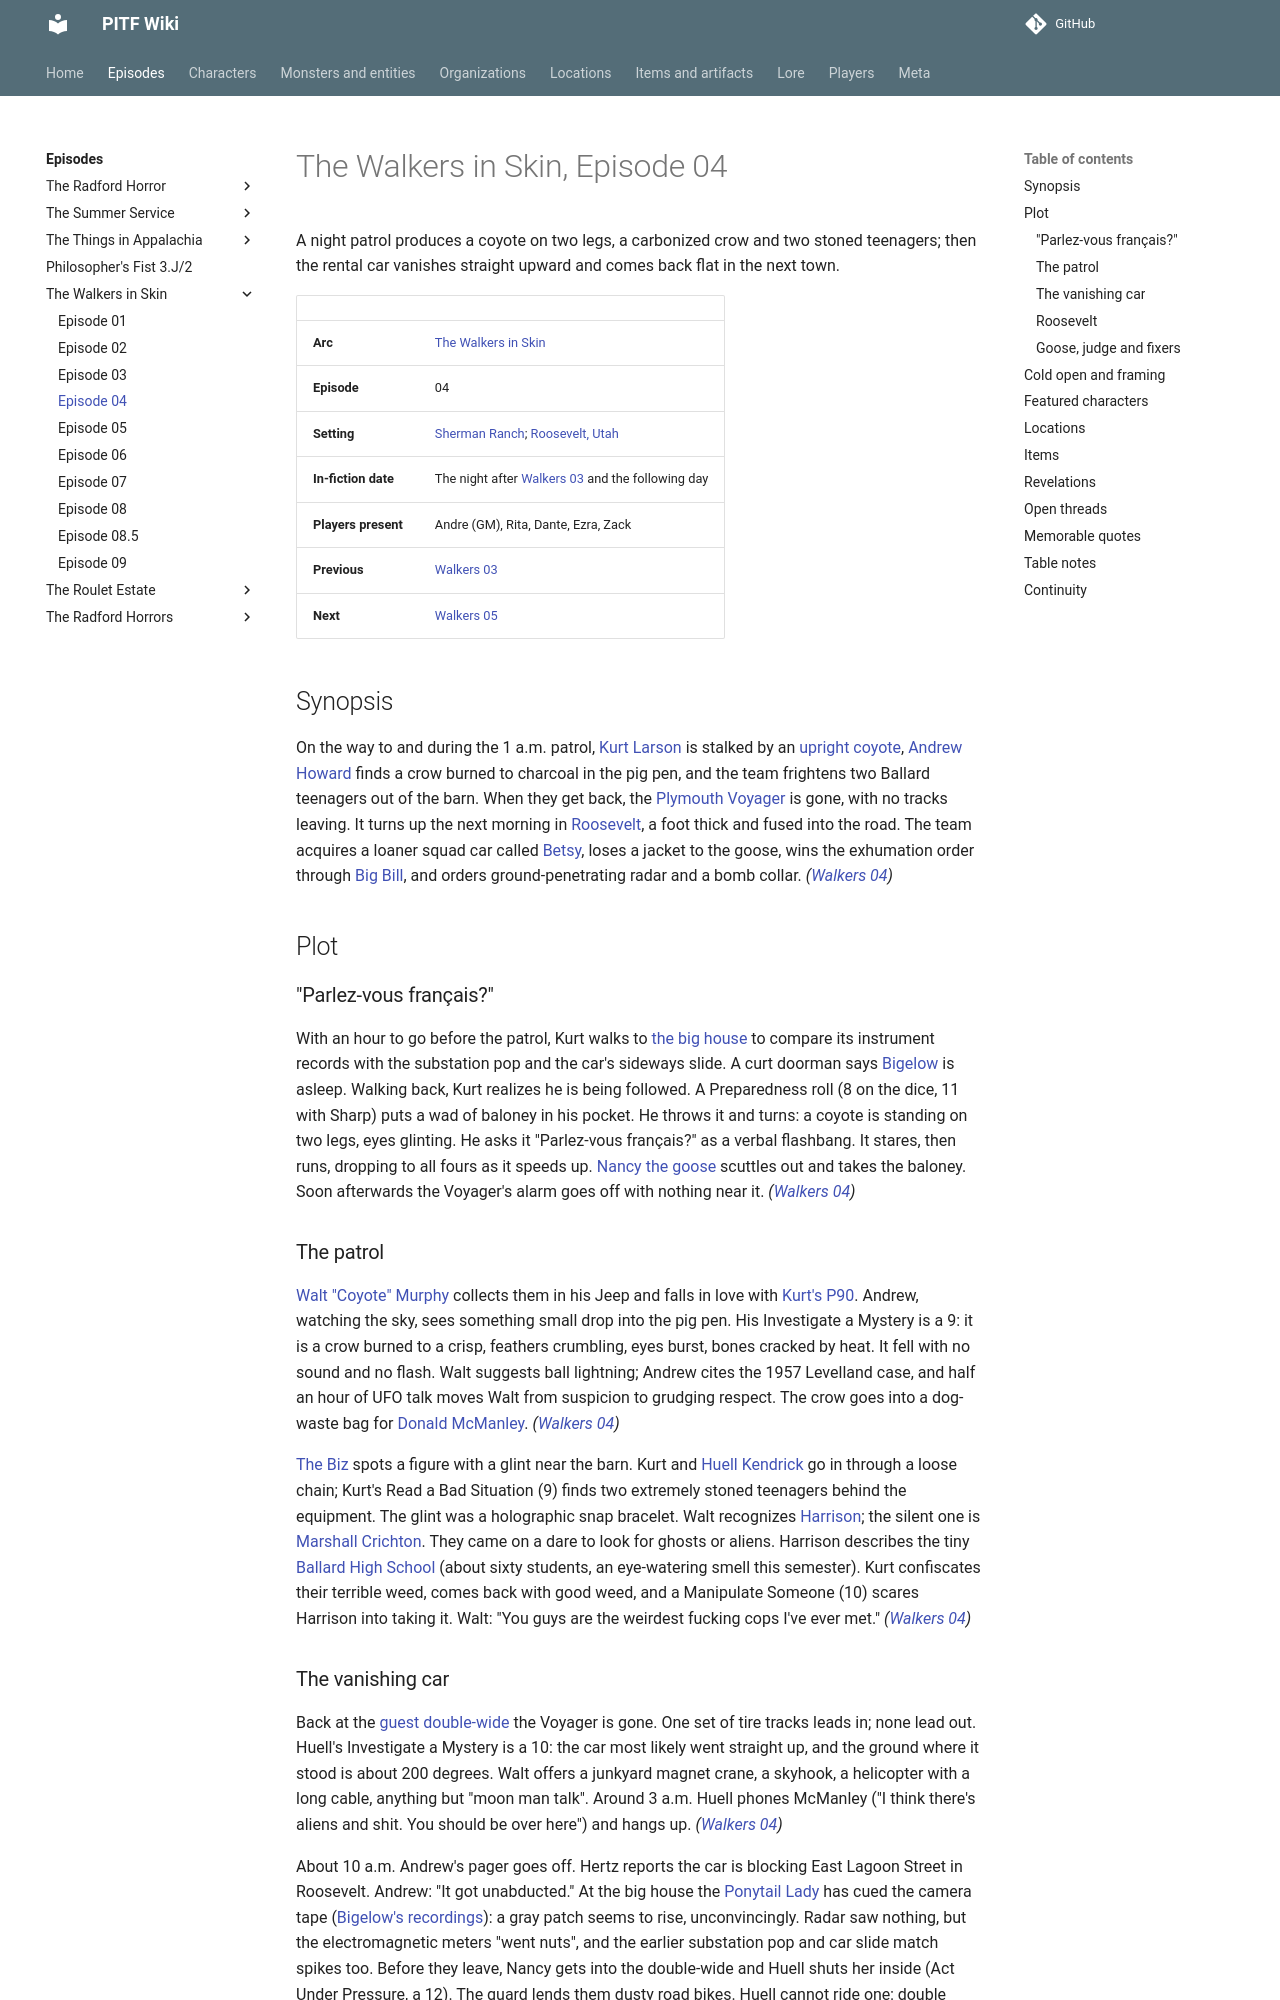

repository: AndreTInfante/pitf-wiki · page: episodes/walkers-in-skin/04/index.html · generator: mkdocs

# The Walkers in Skin, Episode 04

A night patrol produces a coyote on two legs, a carbonized crow and two stoned teenagers; then the rental car vanishes straight upward and comes back flat in the next town.

| | |
|---|---|
| **Arc** | [The Walkers in Skin](index.md) |
| **Episode** | 04 |
| **Setting** | [Sherman Ranch](../../locations/sherman-ranch.md); [Roosevelt, Utah](../../locations/roosevelt-utah.md) |
| **In-fiction date** | The night after [Walkers 03](03.md) and the following day |
| **Players present** | Andre (GM), Rita, Dante, Ezra, Zack |
| **Previous** | [Walkers 03](03.md) |
| **Next** | [Walkers 05](05.md) |

## Synopsis

On the way to and during the 1 a.m. patrol, [Kurt Larson](../../characters/kurt-larson.md) is stalked by an [upright coyote](../../monsters/upright-coyotes.md), [Andrew Howard](../../characters/andrew-howard.md) finds a crow burned to charcoal in the pig pen, and the team frightens two Ballard teenagers out of the barn. When they get back, the [Plymouth Voyager](../../items/plymouth-voyager.md) is gone, with no tracks leaving. It turns up the next morning in [Roosevelt](../../locations/roosevelt-utah.md), a foot thick and fused into the road. The team acquires a loaner squad car called [Betsy](../../items/betsy.md), loses a jacket to the goose, wins the exhumation order through [Big Bill](../../characters/big-bill.md), and orders ground-penetrating radar and a bomb collar. *([Walkers 04](04.md))*

## Plot

### "Parlez-vous français?"

With an hour to go before the patrol, Kurt walks to [the big house](../../locations/big-house.md) to compare its instrument records with the substation pop and the car's sideways slide. A curt doorman says [Bigelow](../../characters/robert-bigelow.md) is asleep. Walking back, Kurt realizes he is being followed. A Preparedness roll (8 on the dice, 11 with Sharp) puts a wad of baloney in his pocket. He throws it and turns: a coyote is standing on two legs, eyes glinting. He asks it "Parlez-vous français?" as a verbal flashbang. It stares, then runs, dropping to all fours as it speeds up. [Nancy the goose](../../characters/nancy-the-goose.md) scuttles out and takes the baloney. Soon afterwards the Voyager's alarm goes off with nothing near it. *([Walkers 04](04.md))*

### The patrol

[Walt "Coyote" Murphy](../../characters/walt-murphy.md) collects them in his Jeep and falls in love with [Kurt's P90](../../items/kurts-p90.md). Andrew, watching the sky, sees something small drop into the pig pen. His Investigate a Mystery is a 9: it is a crow burned to a crisp, feathers crumbling, eyes burst, bones cracked by heat. It fell with no sound and no flash. Walt suggests ball lightning; Andrew cites the 1957 Levelland case, and half an hour of UFO talk moves Walt from suspicion to grudging respect. The crow goes into a dog-waste bag for [Donald McManley](../../characters/donald-mcmanley.md). *([Walkers 04](04.md))*

[The Biz](../../characters/dick-baxter.md) spots a figure with a glint near the barn. Kurt and [Huell Kendrick](../../characters/huell-kendrick.md) go in through a loose chain; Kurt's Read a Bad Situation (9) finds two extremely stoned teenagers behind the equipment. The glint was a holographic snap bracelet. Walt recognizes [Harrison](../../characters/harrison.md); the silent one is [Marshall Crichton](../../characters/minor-walkers.md). They came on a dare to look for ghosts or aliens. Harrison describes the tiny [Ballard High School](../../locations/ballard-high-school.md) (about sixty students, an eye-watering smell this semester). Kurt confiscates their terrible weed, comes back with good weed, and a Manipulate Someone (10) scares Harrison into taking it. Walt: "You guys are the weirdest fucking cops I've ever met." *([Walkers 04](04.md))*
